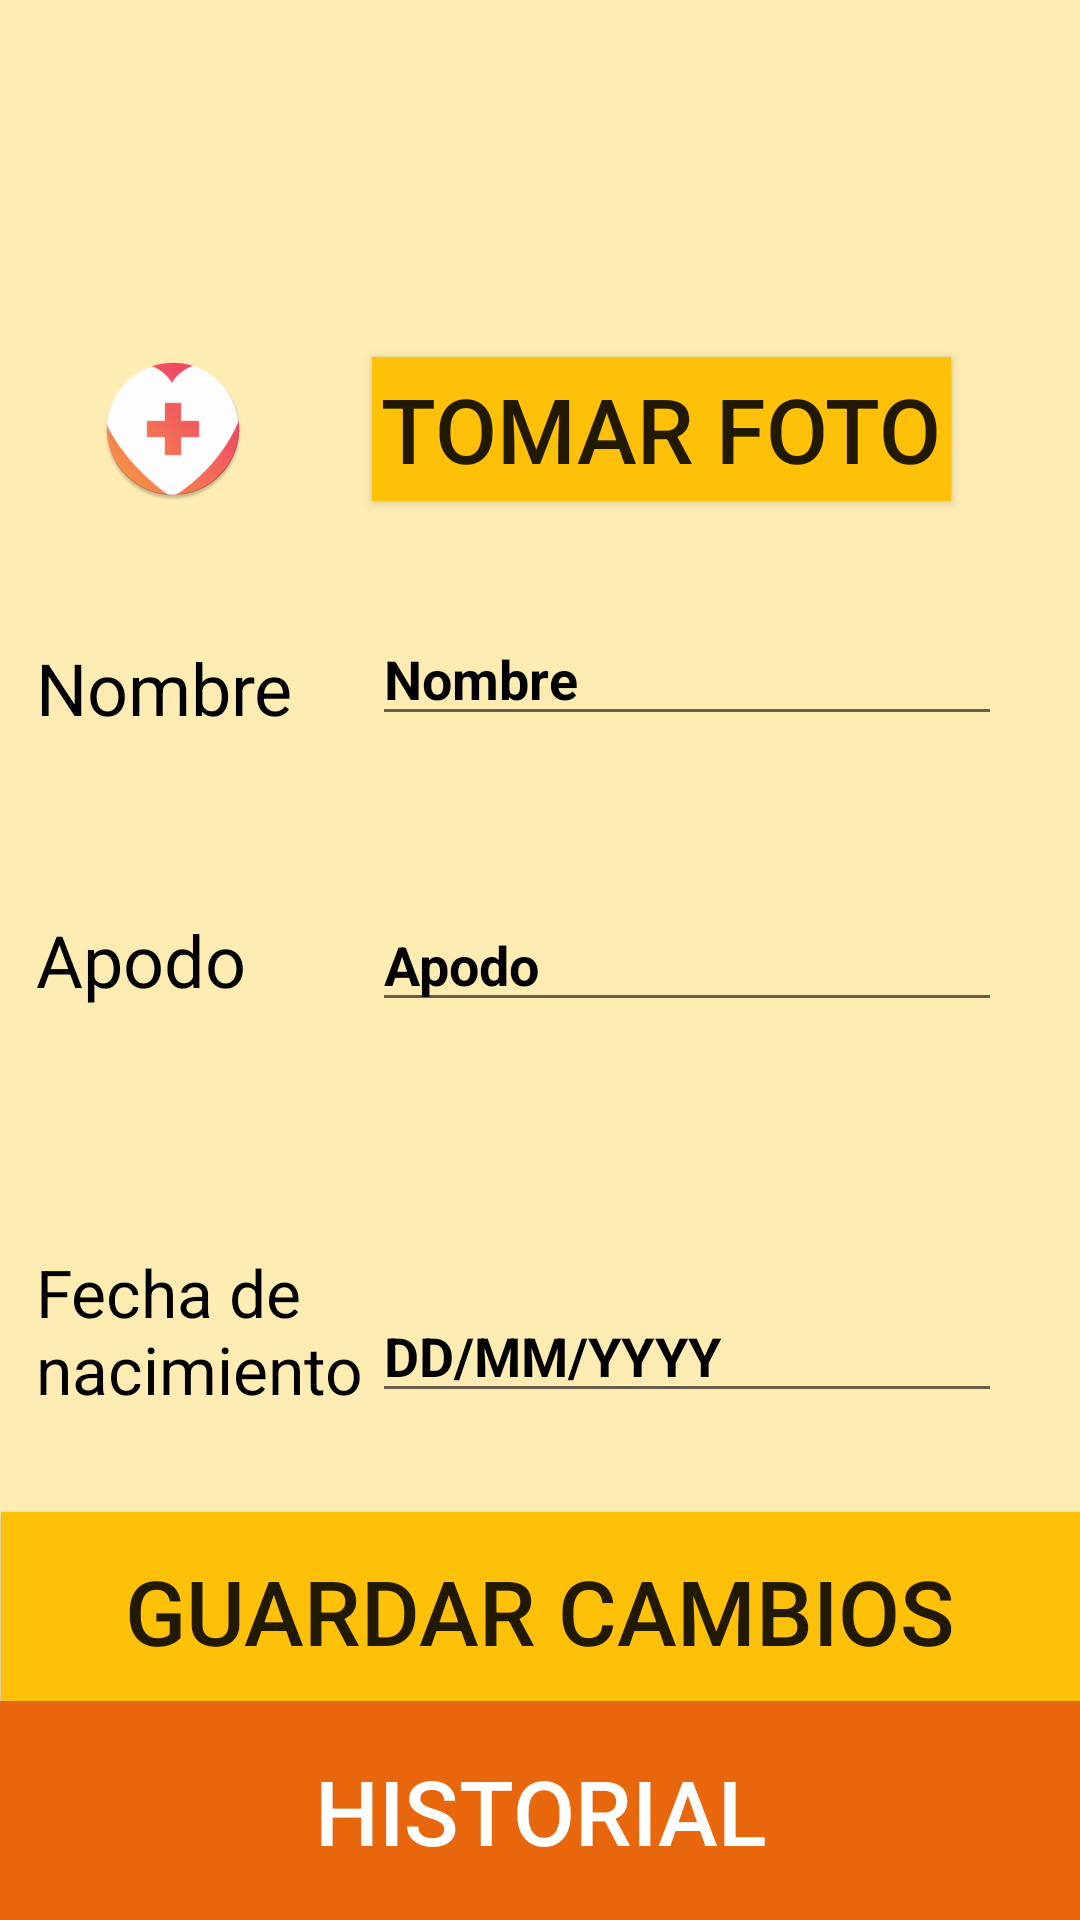

Here is an Android app screen rendered from its layout file. Give the layout XML and the strings, colors and styles it references.
<!-- AndroidManifest.xml: application theme AppTheme -->
<!-- res/layout/activity_configuracion.xml -->
<?xml version="1.0" encoding="utf-8"?>
<RelativeLayout xmlns:android="http://schemas.android.com/apk/res/android"
    xmlns:app="http://schemas.android.com/apk/res-auto"
    android:layout_width="match_parent"
    android:layout_height="match_parent"
    android:background="#FFECB3">

    

    <ImageView
        android:id="@+id/imageView2"
        android:layout_width="91dp"
        android:layout_height="wrap_content"
        android:layout_alignParentStart="true"
        android:layout_alignParentTop="true"
        android:layout_marginStart="12dp"
        android:layout_marginTop="119dp"
        android:layout_weight="1"
        app:srcCompat="@mipmap/ic_launcher_round" />

    <Button
        android:id="@+id/button"
        android:layout_width="193dp"
        android:layout_height="wrap_content"
        android:layout_alignStart="@+id/editText"
        android:layout_alignTop="@+id/imageView2"
        android:background="@color/registro_boton"
        android:text="Tomar foto"
        android:textAppearance="@android:style/TextAppearance.Material.Button"
        android:textSize="30sp" />

    <TextView
        android:id="@+id/textView2"
        android:layout_width="wrap_content"
        android:layout_height="wrap_content"
        android:layout_alignBottom="@+id/editText"
        android:layout_alignStart="@+id/imageView2"
        android:text="Nombre"
        android:textColor="@android:color/black"
        android:textSize="24sp" />

    <TextView
        android:id="@+id/textView3"
        android:layout_width="wrap_content"
        android:layout_height="wrap_content"
        android:layout_alignStart="@+id/imageView2"
        android:layout_centerVertical="true"
        android:text="Apodo"
        android:textColor="@android:color/black"
        android:textSize="24sp" />

    <EditText
        android:id="@+id/editText"
        android:layout_width="wrap_content"
        android:layout_height="wrap_content"
        android:layout_alignParentTop="true"
        android:layout_alignStart="@+id/editText2"
        android:layout_marginTop="204dp"
        android:ems="10"
        android:hint="Nombre"
        android:inputType="textPersonName"
        android:text="Nombre"
        android:textColor="@android:color/black"
        android:textStyle="bold" />

    <EditText
        android:id="@+id/editText2"
        android:layout_width="wrap_content"
        android:layout_height="wrap_content"
        android:layout_alignParentEnd="true"
        android:layout_centerVertical="true"
        android:layout_marginEnd="26dp"
        android:ems="10"
        android:hint="Apodo"
        android:inputType="textPersonName"
        android:text="Apodo"
        android:textColor="@android:color/black"
        android:textStyle="bold" />

    <TextView
        android:id="@+id/textView4"
        android:layout_width="113dp"
        android:layout_height="wrap_content"
        android:layout_alignParentBottom="true"
        android:layout_alignStart="@+id/imageView2"
        android:layout_marginBottom="169dp"
        android:text="Fecha de nacimiento"
        android:textColor="@android:color/black"
        android:textSize="22sp" />

    <EditText
        android:id="@+id/editText4"
        android:layout_width="wrap_content"
        android:layout_height="wrap_content"
        android:layout_alignBottom="@+id/textView4"
        android:layout_alignStart="@+id/button"
        android:ems="10"
        android:hint="Fecha"
        android:inputType="date"
        android:text="DD/MM/YYYY"
        android:textColor="@android:color/black"
        android:textStyle="bold" />

    <Button
        android:id="@+id/button_guardar_cambios"
        android:layout_width="match_parent"
        android:layout_height="66dp"
        android:layout_alignParentBottom="true"
        android:layout_marginBottom="70dp"
        android:layout_marginStart="-125dp"
        android:layout_toEndOf="@+id/textView4"
        android:background="@color/registro_boton"
        android:text="Guardar Cambios"
        android:textAppearance="@android:style/TextAppearance.Material.Button"
        android:textSize="30sp" />

    <Button
        android:id="@+id/button_historial"
        android:layout_width="match_parent"
        android:layout_height="73dp"
        android:layout_alignParentBottom="true"
        android:layout_alignParentStart="true"
        android:background="#E8660C"
        android:text="Historial"
        android:textColor="@android:color/white"
        android:textSize="30sp" />

</RelativeLayout>
<!-- resources referenced by this layout -->
<resources>
  <color name="registro_boton">#ffc107</color>
  <!-- drawable arrow_left_white: png bitmap (drawable-v24, 507 bytes) -->
  <!-- mipmap ic_launcher_round: png bitmap (mipmap-hdpi, 4148 bytes) -->
  <style name="Registro" parent="Theme.AppCompat.Light.NoActionBar">
          
          <item name="colorPrimary">@color/colorPrimary</item>
          <item name="colorPrimaryDark">@color/colorPrimaryDark</item>
          <item name="colorAccent">@color/colorAccent</item>
      </style>
  <color name="colorPrimary">#3F51B5</color>
  <color name="colorPrimaryDark">#303F9F</color>
  <color name="colorAccent">#ff4081</color>
</resources>
